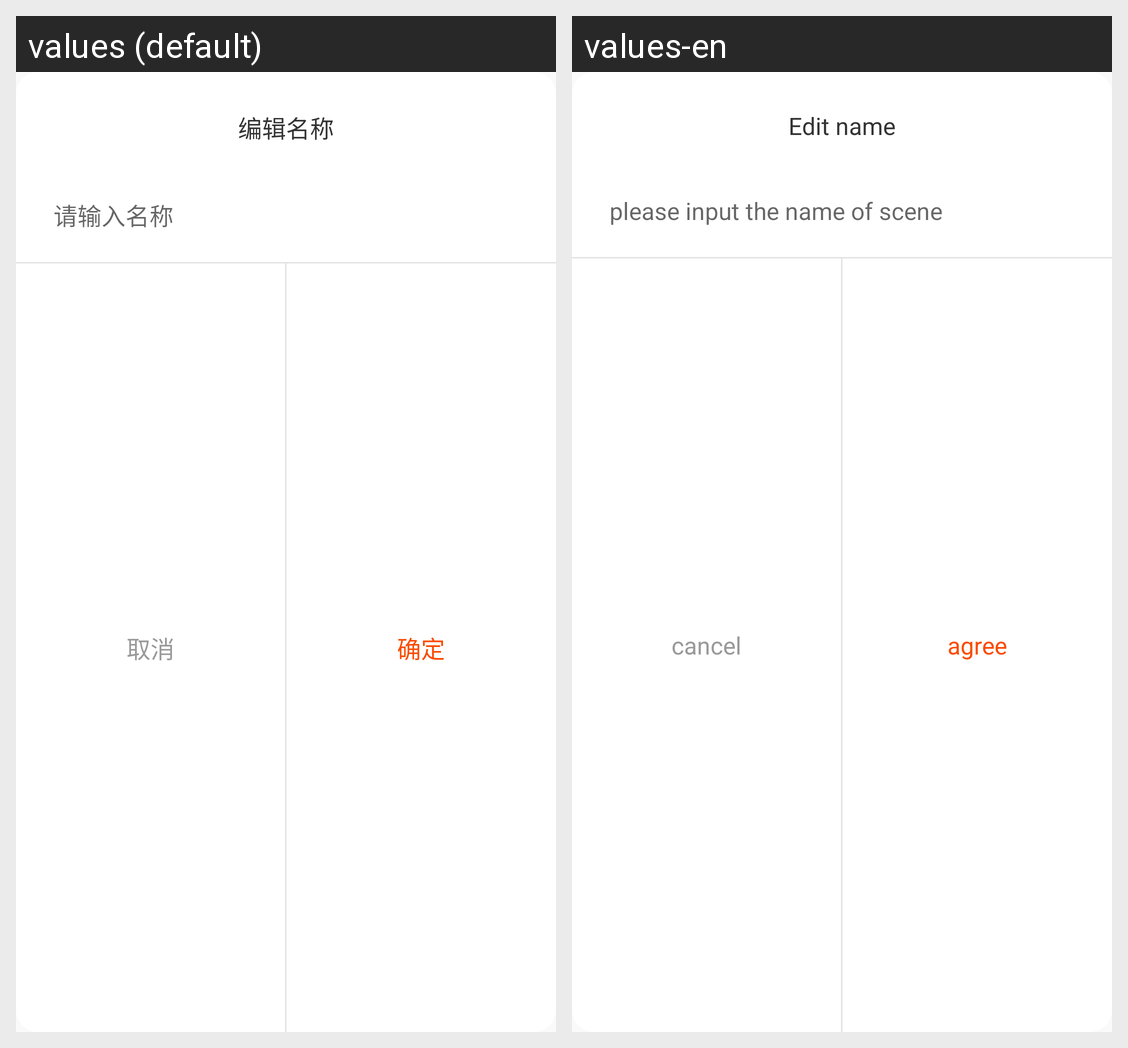

Locale-by-locale string values for the Android screen shown in this grid:
Android screen res/layout/dialog_name_input.xml rendered under 2 locales, left to right: values (default), values-en. Device: Nexus 5 (rendered at 1080×1920; each locale shown at half size, 540×960, under a caption strip naming it); theme MyTransAppTheme.
Strings drawn on this screen, with the default value and each locale's value (text and hints the layout hard-codes, and strings that could not be matched under every locale, appear in the picture but are not listed):

str_edit_name
  values: 编辑名称
  values-en: Edit name

str_please_input_name
  values: 请输入名称
  values-en: please input the name of scene

str_cancel
  values: 取消
  values-en: cancel

str_ensure
  values: 确定
  values-en: agree
